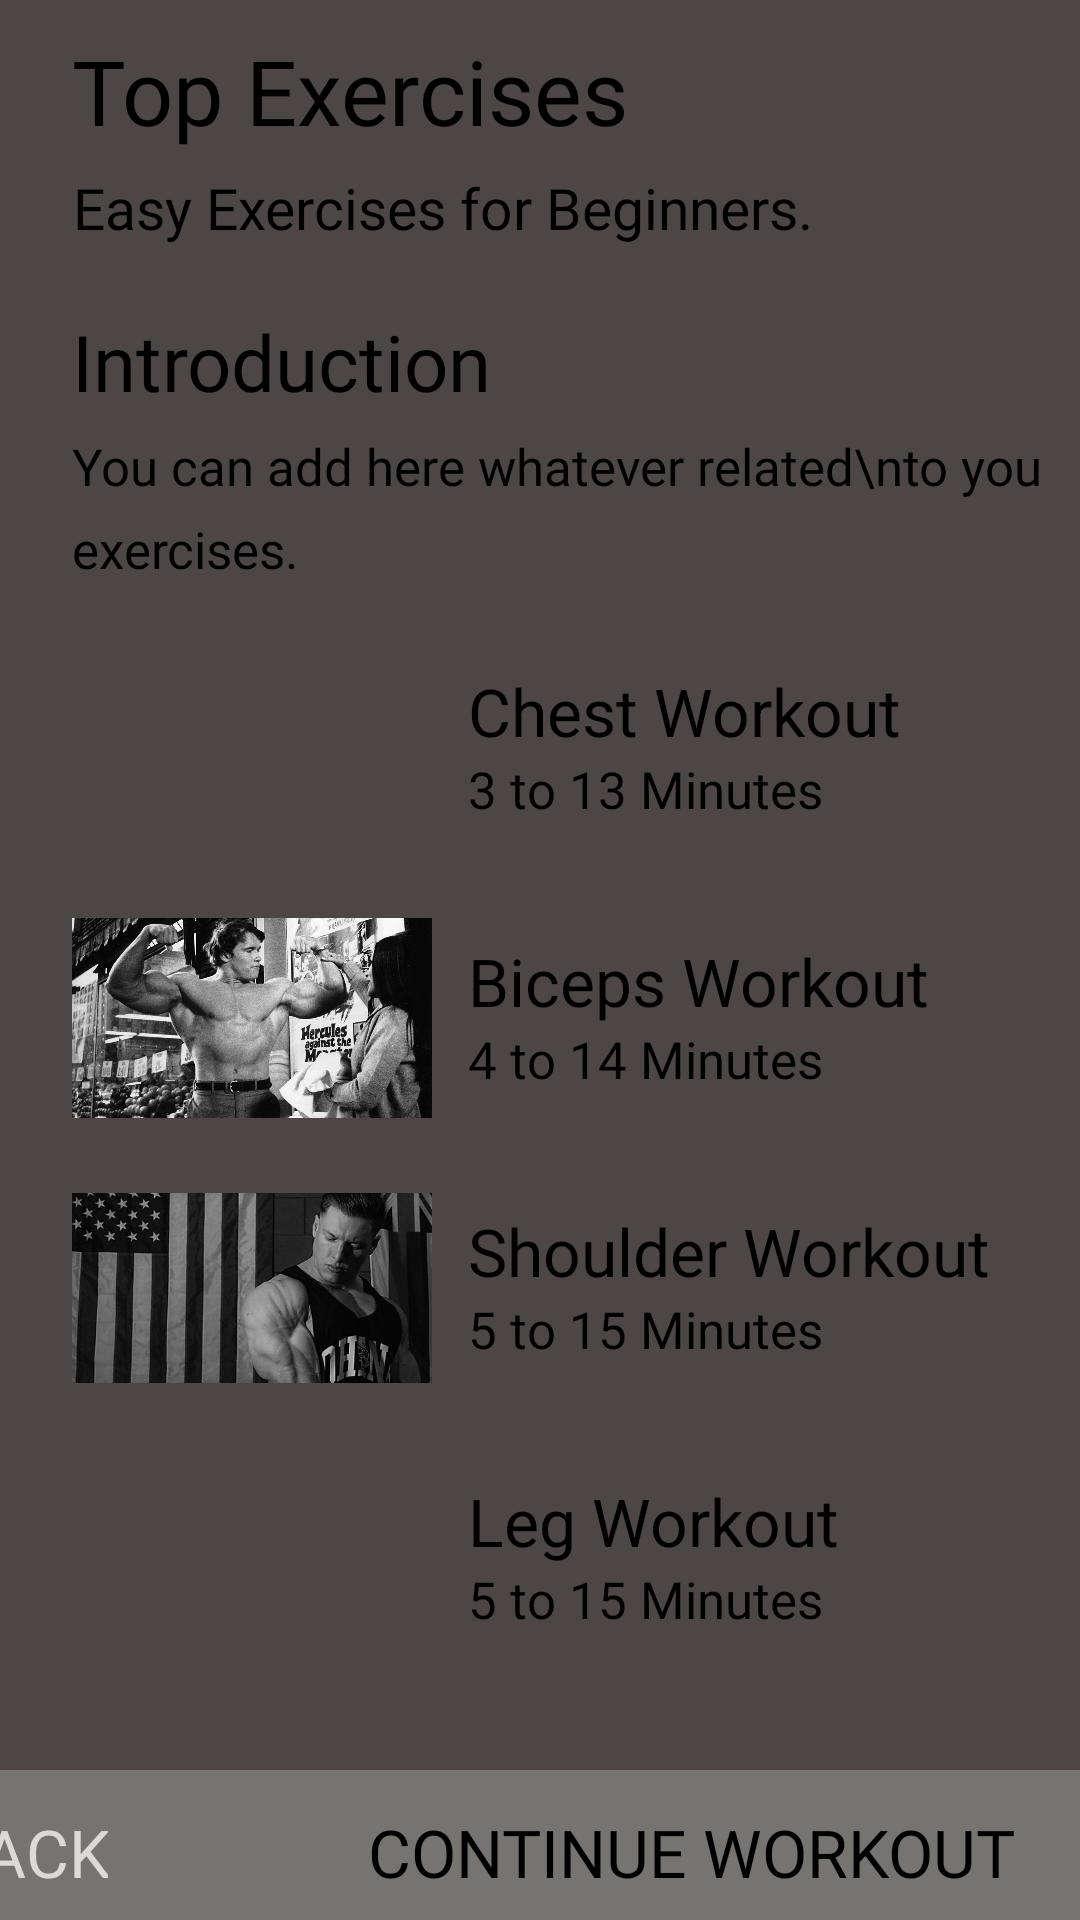

Layout XML and referenced resources for this Android screen:
<!-- AndroidManifest.xml: activity theme Theme.AppCompat.DayNight.NoActionBar -->
<!-- res/layout/activity_workout.xml -->
<?xml version="1.0" encoding="utf-8"?>
<androidx.constraintlayout.widget.ConstraintLayout xmlns:android="http://schemas.android.com/apk/res/android"
    xmlns:app="http://schemas.android.com/apk/res-auto"
    xmlns:tools="http://schemas.android.com/tools"
    android:layout_width="match_parent"
    android:layout_height="match_parent"
    android:background="@color/colorPrimary"
    tools:context=".MainActivity">
    
    <TextView
        android:id="@+id/titlePageWork"
        android:layout_width="wrap_content"
        android:layout_height="wrap_content"
        android:layout_marginTop="10dp"
        android:layout_marginStart="24dp"
        android:fontFamily="@font/poppinsbold"
        android:lineSpacingExtra="8dp"
        android:text="Top Exercises"
        android:textColor="@color/black"
        android:textSize="30dp"
        app:layout_constraintStart_toStartOf="parent"
        app:layout_constraintTop_toTopOf="parent" />

    <TextView
        android:id="@+id/subTitlePageWork"
        android:layout_width="wrap_content"
        android:layout_height="wrap_content"
        android:layout_marginStart="24dp"
        android:layout_marginTop="6dp"
        android:fontFamily="@font/poppinsbold"
        android:lineSpacingExtra="8dp"
        android:text="Easy Exercises for Beginners."
        android:textAlignment="center"
        android:textColor="@color/black"
        android:textSize="19dp"
        app:layout_constraintStart_toStartOf="parent"
        app:layout_constraintTop_toBottomOf="@+id/titlePageWork"
        />
    
    <View
        android:id="@+id/divpageWork"
        android:layout_width="match_parent"
        android:layout_height="1dp"
        android:layout_marginTop="10dp"
        android:layout_marginEnd="26dp"
        android:layout_marginStart="26dp"
        android:textColor="@color/black"
        app:layout_constraintEnd_toEndOf="parent"
        app:layout_constraintStart_toStartOf="parent"
        app:layout_constraintTop_toBottomOf="@id/subTitlePageWork"
        />

    <TextView
        android:id="@+id/introPageWork"
        android:layout_width="wrap_content"
        android:layout_height="wrap_content"
        android:layout_marginTop="10dp"
        android:layout_marginStart="24dp"
        android:fontFamily="@font/poppinsbold"
        android:lineSpacingExtra="8dp"
        android:text="Introduction"
        android:textColor="@color/black"
        android:textSize="26dp"
        app:layout_constraintStart_toStartOf="parent"
        app:layout_constraintTop_toBottomOf="@id/divpageWork" />

    <TextView
        android:id="@+id/subIntroPageWork"
        android:layout_width="wrap_content"
        android:layout_height="wrap_content"
        android:layout_marginStart="24dp"
        android:layout_marginTop="6dp"
        android:fontFamily="@font/poppinsbold"
        android:lineSpacingExtra="8dp"
        android:text="You can add here whatever related\nto you exercises."
        android:textAlignment="textStart"
        android:textColor="@color/black"
        android:textSize="17dp"
        app:layout_constraintStart_toStartOf="parent"
        app:layout_constraintTop_toBottomOf="@id/introPageWork" />
    
    <LinearLayout
        android:id="@+id/fitTitleChest"
        android:orientation="horizontal"
        android:layout_width="match_parent"
        android:layout_height="wrap_content"
        android:layout_marginEnd="8dp"
        android:layout_marginStart="24dp"
        android:layout_marginTop="20dp"
        app:layout_constraintEnd_toEndOf="parent"
        app:layout_constraintStart_toStartOf="parent"
        app:layout_constraintTop_toBottomOf="@id/subIntroPageWork"
        >
        <ImageView
            android:src="@drawable/ic_chest_arnold"
            android:layout_width="120dp"
            android:layout_height="70dp"
            />

        <LinearLayout
            android:layout_marginLeft="12dp"
            android:layout_marginTop="8dp"
            android:layout_width="match_parent"
            android:layout_height="match_parent"
            android:orientation="vertical"
            >

            <TextView
                android:id="@+id/fitChestWork"
                android:layout_width="wrap_content"
                android:layout_height="wrap_content"
                android:text="Chest Workout"
                android:textColor="@color/black"
                android:textSize="22sp"
                />

            <TextView
                android:id="@+id/fitscChestWork"
                android:layout_width="wrap_content"
                android:layout_height="wrap_content"
                android:text="3 to 13 Minutes"
                android:textColor="@color/black"
                android:textSize="17sp"
                />


        </LinearLayout>

    </LinearLayout>

    <LinearLayout
        android:id="@+id/fitTitleBiceps"
        android:orientation="horizontal"
        android:layout_width="match_parent"
        android:layout_height="wrap_content"
        android:layout_marginEnd="8dp"
        android:layout_marginStart="24dp"
        android:layout_marginTop="20dp"
        app:layout_constraintEnd_toEndOf="parent"
        app:layout_constraintStart_toStartOf="parent"
        app:layout_constraintTop_toBottomOf="@id/fitTitleChest"
        >
        <ImageView
            android:src="@drawable/ic_biceps_arnold"
            android:layout_width="120dp"
            android:layout_height="70dp"
            />

        <LinearLayout
            android:layout_marginLeft="12dp"
            android:layout_marginTop="8dp"
            android:layout_width="match_parent"
            android:layout_height="match_parent"
            android:orientation="vertical"
            >

            <TextView
                android:id="@+id/fitBicepsWork"
                android:layout_width="wrap_content"
                android:layout_height="wrap_content"
                android:text="Biceps Workout"
                android:textColor="@color/black"
                android:textSize="22sp"
                />

            <TextView
                android:id="@+id/fitscBicepsWork"
                android:layout_width="wrap_content"
                android:layout_height="wrap_content"
                android:text="4 to 14 Minutes"
                android:textColor="@color/black"
                android:textSize="17sp"
                />


        </LinearLayout>

    </LinearLayout>

    <LinearLayout
        android:id="@+id/fitTitleShoulder"
        android:orientation="horizontal"
        android:layout_width="match_parent"
        android:layout_height="wrap_content"
        android:layout_marginEnd="8dp"
        android:layout_marginStart="24dp"
        android:layout_marginTop="20dp"
        app:layout_constraintEnd_toEndOf="parent"
        app:layout_constraintStart_toStartOf="parent"
        app:layout_constraintTop_toBottomOf="@id/fitTitleBiceps"
        >
        <ImageView
            android:src="@drawable/ic_shoulder_caikepro"
            android:layout_width="120dp"
            android:layout_height="70dp"
            />

        <LinearLayout
            android:layout_marginLeft="12dp"
            android:layout_marginTop="8dp"
            android:layout_width="match_parent"
            android:layout_height="match_parent"
            android:orientation="vertical"
            >

            <TextView
                android:id="@+id/fitShoulderWork"
                android:layout_width="wrap_content"
                android:layout_height="wrap_content"
                android:text="Shoulder Workout"
                android:textColor="@color/black"
                android:textSize="22sp"
                />

            <TextView
                android:id="@+id/fitscShoulderWork"
                android:layout_width="wrap_content"
                android:layout_height="wrap_content"
                android:text="5 to 15 Minutes"
                android:textColor="@color/black"
                android:textSize="17sp"
                />


        </LinearLayout>


    </LinearLayout>

    <LinearLayout
        android:id="@+id/fitTitleLeg"
        android:orientation="horizontal"
        android:layout_width="match_parent"
        android:layout_height="wrap_content"
        android:layout_marginEnd="8dp"
        android:layout_marginStart="24dp"
        android:layout_marginTop="20dp"
        app:layout_constraintEnd_toEndOf="parent"
        app:layout_constraintStart_toStartOf="parent"
        app:layout_constraintTop_toBottomOf="@id/fitTitleShoulder"
        >
        <ImageView
            android:src="@drawable/ic_squat_ronniecoleman"
            android:layout_width="120dp"
            android:layout_height="70dp"
            />

        <LinearLayout
            android:layout_marginLeft="12dp"
            android:layout_marginTop="8dp"
            android:layout_width="match_parent"
            android:layout_height="match_parent"
            android:orientation="vertical"
            >

            <TextView
                android:id="@+id/fitLegWork"
                android:layout_width="wrap_content"
                android:layout_height="wrap_content"
                android:text="Leg Workout"
                android:textColor="@color/black"
                android:textSize="22sp"
                />

            <TextView
                android:id="@+id/fitscLegWork"
                android:layout_width="wrap_content"
                android:layout_height="wrap_content"
                android:text="5 to 15 Minutes"
                android:textColor="@color/black"
                android:textSize="17sp"
                />


        </LinearLayout>

    </LinearLayout>

    <View
        android:id="@+id/progressBtnWork"
        android:layout_width="match_parent"
        android:layout_height="50dp"
        android:layout_marginTop="15dp"
        android:background="@color/colorPrimaryDark"
        app:layout_constraintBottom_toBottomOf="parent"
        app:layout_constraintEnd_toEndOf="parent"
        app:layout_constraintStart_toStartOf="parent"
        />


    <TextView
        android:id="@+id/exerciceBtnWork"
        android:layout_width="wrap_content"
        android:layout_height="wrap_content"
        android:layout_marginStart="8dp"
        android:layout_marginEnd="8dp"
        android:layout_marginBottom="8dp"
        android:fontFamily="@font/poppinsbold"
        android:gravity="center"
        android:text="CONTINUE WORKOUT"
        android:textAlignment="center"
        android:textColor="@color/black"
        android:textSize="22dp"
        app:layout_constraintBottom_toBottomOf="parent"
        app:layout_constraintEnd_toEndOf="parent"
        app:layout_constraintHorizontal_bias="0.894"
        app:layout_constraintStart_toStartOf="parent" />

    <TextView
        android:id="@+id/workoutBackBtn"
        android:layout_width="wrap_content"
        android:layout_height="wrap_content"
        android:layout_alignParentBottom="true"
        android:layout_centerHorizontal="true"
        android:layout_marginEnd="324dp"
        android:layout_marginBottom="8dp"
        android:fontFamily="@font/poppinsbold"
        android:gravity="center"
        android:text="BACK"
        android:textAlignment="center"
        android:textColor="@color/purple_500"
        android:textSize="22dp"
        app:layout_constraintBottom_toBottomOf="parent"
        app:layout_constraintEnd_toEndOf="parent" />


</androidx.constraintlayout.widget.ConstraintLayout>
<!-- resources referenced by this layout -->
<resources>
  <color name="black">#FF000000</color>
  <color name="colorPrimary">#4C4646</color>
  <color name="colorPrimaryDark">#757471</color>
  <color name="purple_500">#DCD9D9</color>
  <!-- drawable ic_biceps_arnold: png bitmap (drawable, 873378 bytes) -->
  <!-- drawable ic_shoulder_caikepro: png bitmap (drawable, 130447 bytes) -->
</resources>
